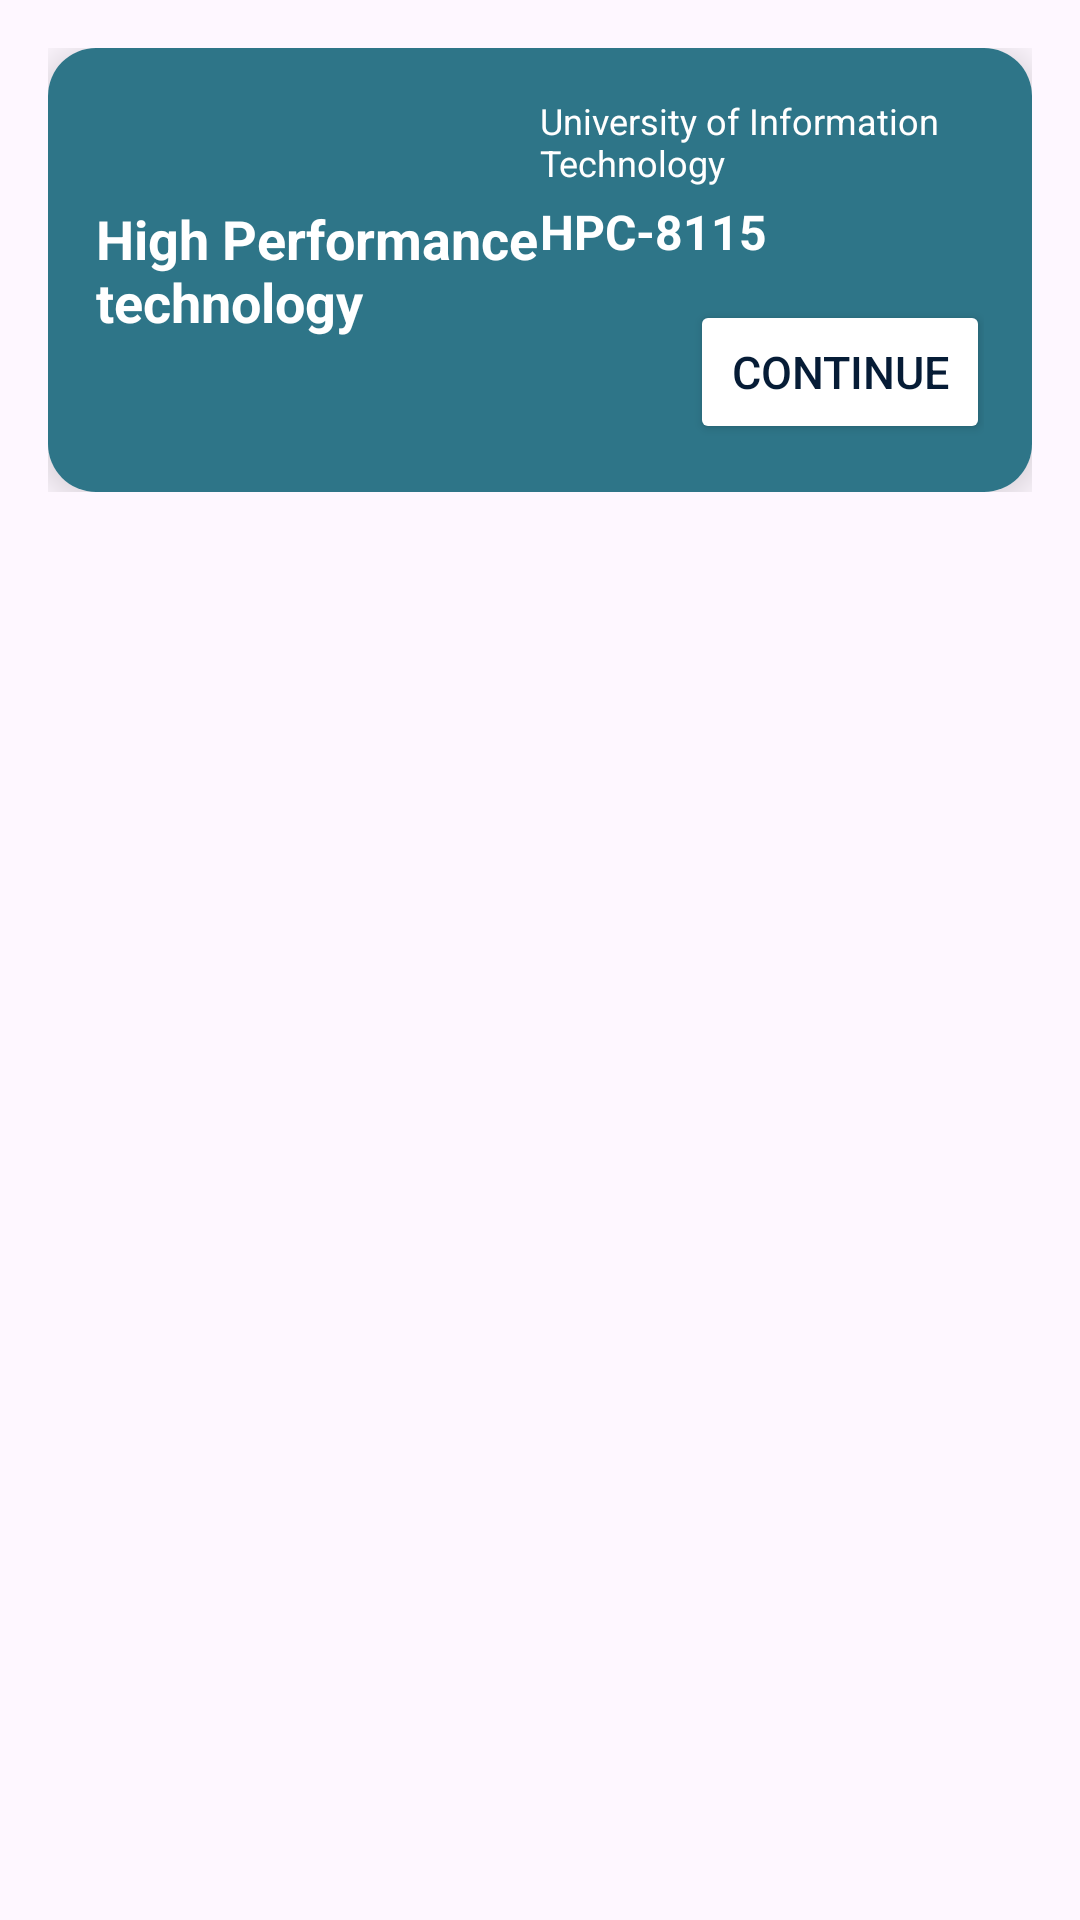

Reconstruct the res/layout file that produces this screen, plus the resources it refers to.
<!-- AndroidManifest.xml: application theme Theme.CASAS -->
<!-- res/layout/course_cardview.xml -->
<?xml version="1.0" encoding="utf-8"?>
<androidx.constraintlayout.widget.ConstraintLayout xmlns:android="http://schemas.android.com/apk/res/android"
    xmlns:tools="http://schemas.android.com/tools"
    android:layout_width="match_parent"
    android:layout_height="wrap_content"
    xmlns:app="http://schemas.android.com/apk/res-auto"
    >
    <androidx.constraintlayout.widget.ConstraintLayout
        android:layout_width="match_parent"
        android:layout_height="wrap_content"
        android:padding="16dp"
        tools:ignore="MissingConstraints">

        <androidx.cardview.widget.CardView
            android:layout_width="0dp"
            android:layout_height="wrap_content"
            app:cardCornerRadius="16dp"
            android:background="@color/white"
            app:cardElevation="8dp"
            app:layout_constraintTop_toTopOf="parent"
            app:layout_constraintStart_toStartOf="parent"
            app:layout_constraintEnd_toEndOf="parent">

            <androidx.constraintlayout.widget.ConstraintLayout
                android:id="@+id/course_cardview"
                android:layout_width="match_parent"
                android:layout_height="wrap_content"
                android:padding="16dp"
                android:background="@color/dark_teal">

                
                <LinearLayout
                    android:id="@+id/leftSection"
                    android:layout_width="0dp"
                    android:layout_height="match_parent"
                    android:orientation="vertical"
                    app:layout_constraintStart_toStartOf="parent"
                    app:layout_constraintTop_toTopOf="parent"
                    app:layout_constraintBottom_toBottomOf="parent"
                    app:layout_constraintEnd_toStartOf="@+id/rightSection"
                    android:layout_weight="1">

                    <TextView
                        android:id="@+id/courseName"
                        android:layout_width="wrap_content"
                        android:layout_height="wrap_content"
                        android:text="@string/courseNameLabel"
                        android:textSize="18sp"
                        android:textColor="@color/white"
                        android:textStyle="bold" />

                </LinearLayout>

                
                <LinearLayout
                    android:id="@+id/rightSection"
                    android:layout_width="0dp"
                    android:layout_height="wrap_content"
                    android:orientation="vertical"
                    app:layout_constraintEnd_toEndOf="parent"
                    app:layout_constraintTop_toTopOf="parent"
                    app:layout_constraintBottom_toBottomOf="parent"
                    app:layout_constraintStart_toEndOf="@id/leftSection"
                    android:layout_weight="1">

                    <TextView
                        android:id="@+id/universityTextView"
                        android:layout_width="wrap_content"
                        android:layout_height="wrap_content"
                        android:text="University of Information Technology"
                        android:textColor="@color/white"
                        android:textSize="12sp" />
                    />

                    <TextView
                        android:id="@+id/courseId"
                        android:layout_width="wrap_content"
                        android:layout_height="wrap_content"
                        android:text="HPC-8115"
                        android:textSize="16sp"
                        android:textColor="@color/white"
                        android:textStyle="bold"
                        android:paddingTop="4dp"/>
                    <Button
                        android:id="@+id/continueButton"
                        android:layout_width="100dp"
                        android:layout_height="wrap_content"
                        android:text="Continue"
                        android:backgroundTint="@color/white"
                        android:textColor="@color/black"
                        android:textSize="15sp"
                        android:layout_marginTop="12dp"
                        android:layout_marginLeft="50dp"
                        android:padding="10dp"/>
                </LinearLayout>

            </androidx.constraintlayout.widget.ConstraintLayout>
        </androidx.cardview.widget.CardView>
    </androidx.constraintlayout.widget.ConstraintLayout>

</androidx.constraintlayout.widget.ConstraintLayout>
<!-- resources referenced by this layout -->
<resources>
  <color name="black">#061C36</color>
  <color name="dark_teal">#2E7588</color>
  <color name="white">#FFFFFFFF</color>
  <string name="courseNameLabel">High Performance technology</string>
  <style name="Theme.CASAS" parent="Base.Theme.CASAS" />
  <style name="Base.Theme.CASAS" parent="Theme.Material3.DayNight.NoActionBar">
          
          
          <item name="colorPrimary">@color/dark_teal</item>
          <item name="colorOnPrimary">@color/white</item>
          <item name="colorPrimaryVariant">@color/black</item>
          <item name="android:statusBarColor">@color/light_blue</item>
      </style>
  <color name="light_blue">#5483B3</color>
</resources>
